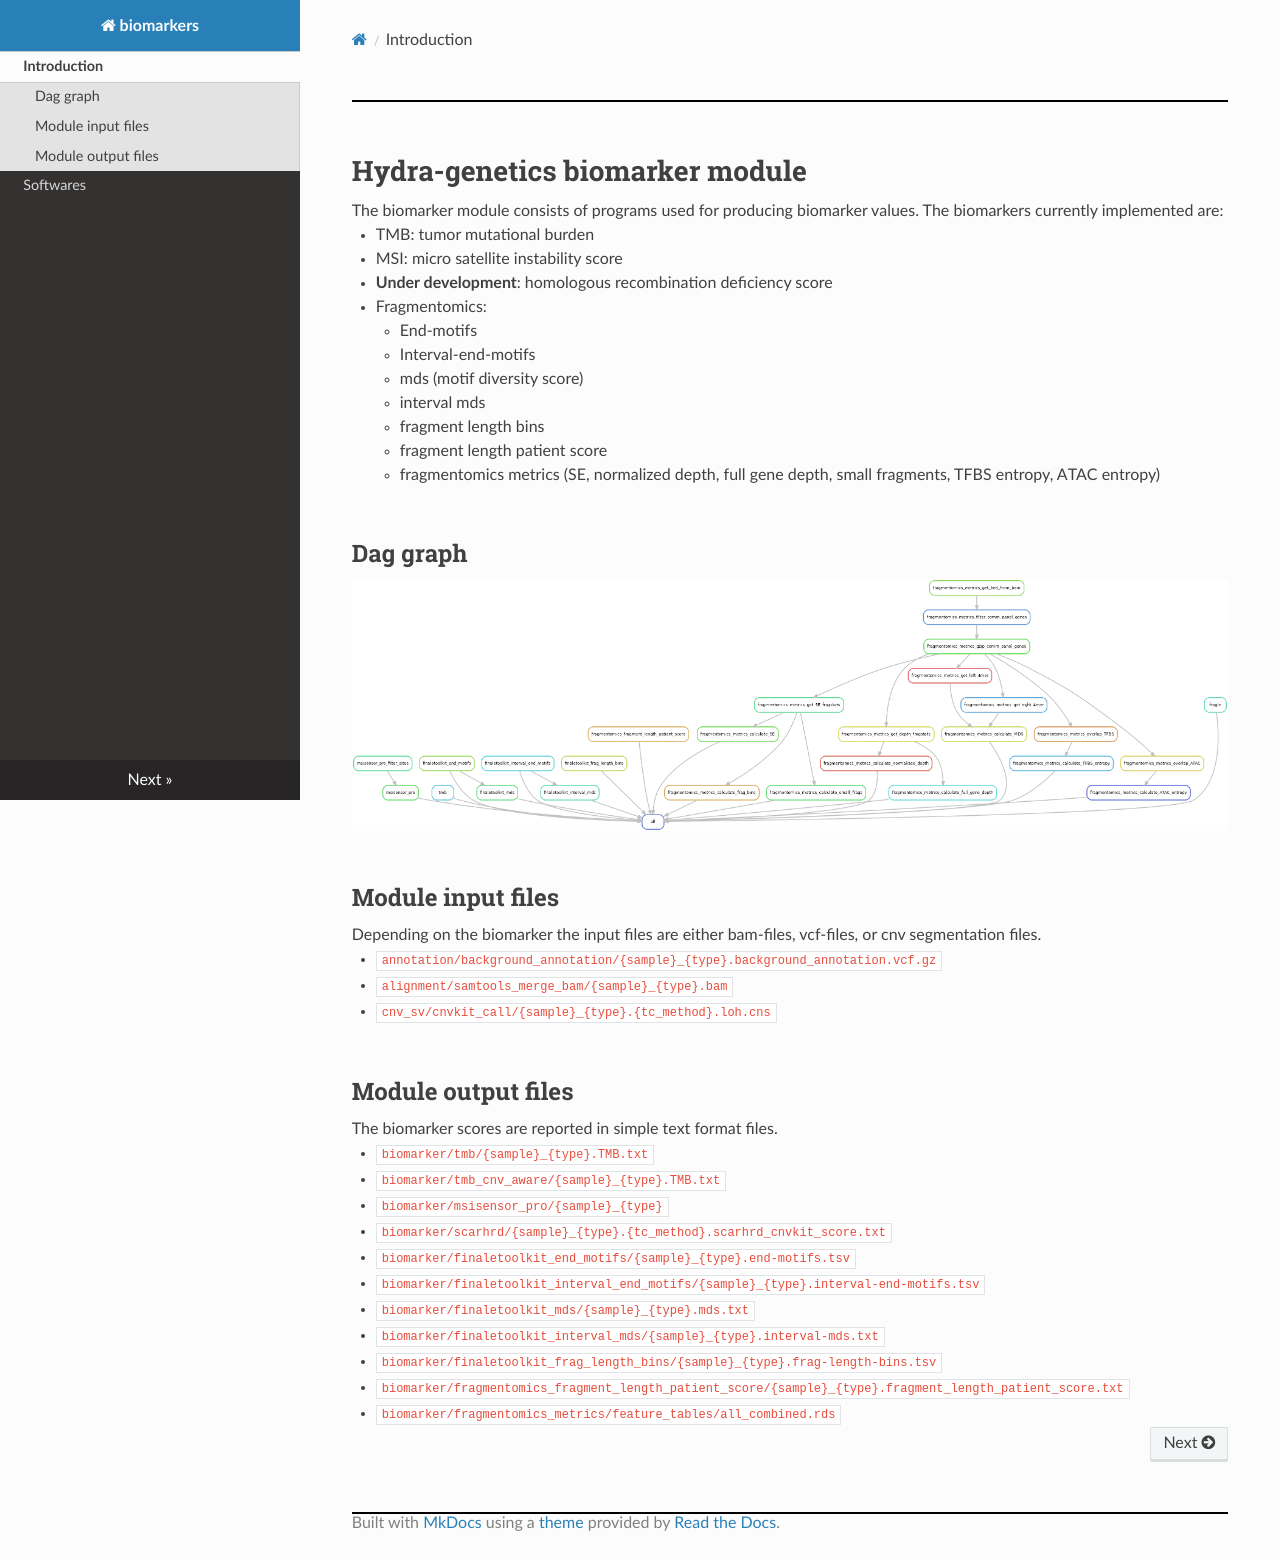

repository: hydra-genetics/biomarker · page: intro/index.html · generator: mkdocs

# Hydra-genetics biomarker module
The biomarker module consists of programs used for producing biomarker values. The biomarkers currently implemented are:

 - TMB: tumor mutational burden
 - MSI: micro satellite instability score
 - **Under development**:  homologous recombination deﬁciency score
 - Fragmentomics: 
     - End-motifs
     - Interval-end-motifs
     - mds (motif diversity score)
     - interval mds
     - fragment length bins
     - fragment length patient score
     - fragmentomics metrics (SE, normalized depth, full gene depth, small fragments, TFBS entropy, ATAC entropy)


## Dag graph

![Steps](images/biomarkers.png)


## Module input files
Depending on the biomarker the input files are either bam-files, vcf-files, or cnv segmentation files.

* `annotation/background_annotation/{sample}_{type}.background_annotation.vcf.gz`
* `alignment/samtools_merge_bam/{sample}_{type}.bam`
* `cnv_sv/cnvkit_call/{sample}_{type}.{tc_method}.loh.cns`

## Module output files
The biomarker scores are reported in simple text format files.

* `biomarker/tmb/{sample}_{type}.TMB.txt`
* `biomarker/tmb_cnv_aware/{sample}_{type}.TMB.txt`
* `biomarker/msisensor_pro/{sample}_{type}`
* `biomarker/scarhrd/{sample}_{type}.{tc_method}.scarhrd_cnvkit_score.txt`
* `biomarker/finaletoolkit_end_motifs/{sample}_{type}.end-motifs.tsv`
* `biomarker/finaletoolkit_interval_end_motifs/{sample}_{type}.interval-end-motifs.tsv`
* `biomarker/finaletoolkit_mds/{sample}_{type}.mds.txt`
* `biomarker/finaletoolkit_interval_mds/{sample}_{type}.interval-mds.txt`
* `biomarker/finaletoolkit_frag_length_bins/{sample}_{type}.frag-length-bins.tsv`
* `biomarker/fragmentomics_fragment_length_patient_score/{sample}_{type}.fragment_length_patient_score.txt`
* `biomarker/fragmentomics_metrics/feature_tables/all_combined.rds`
